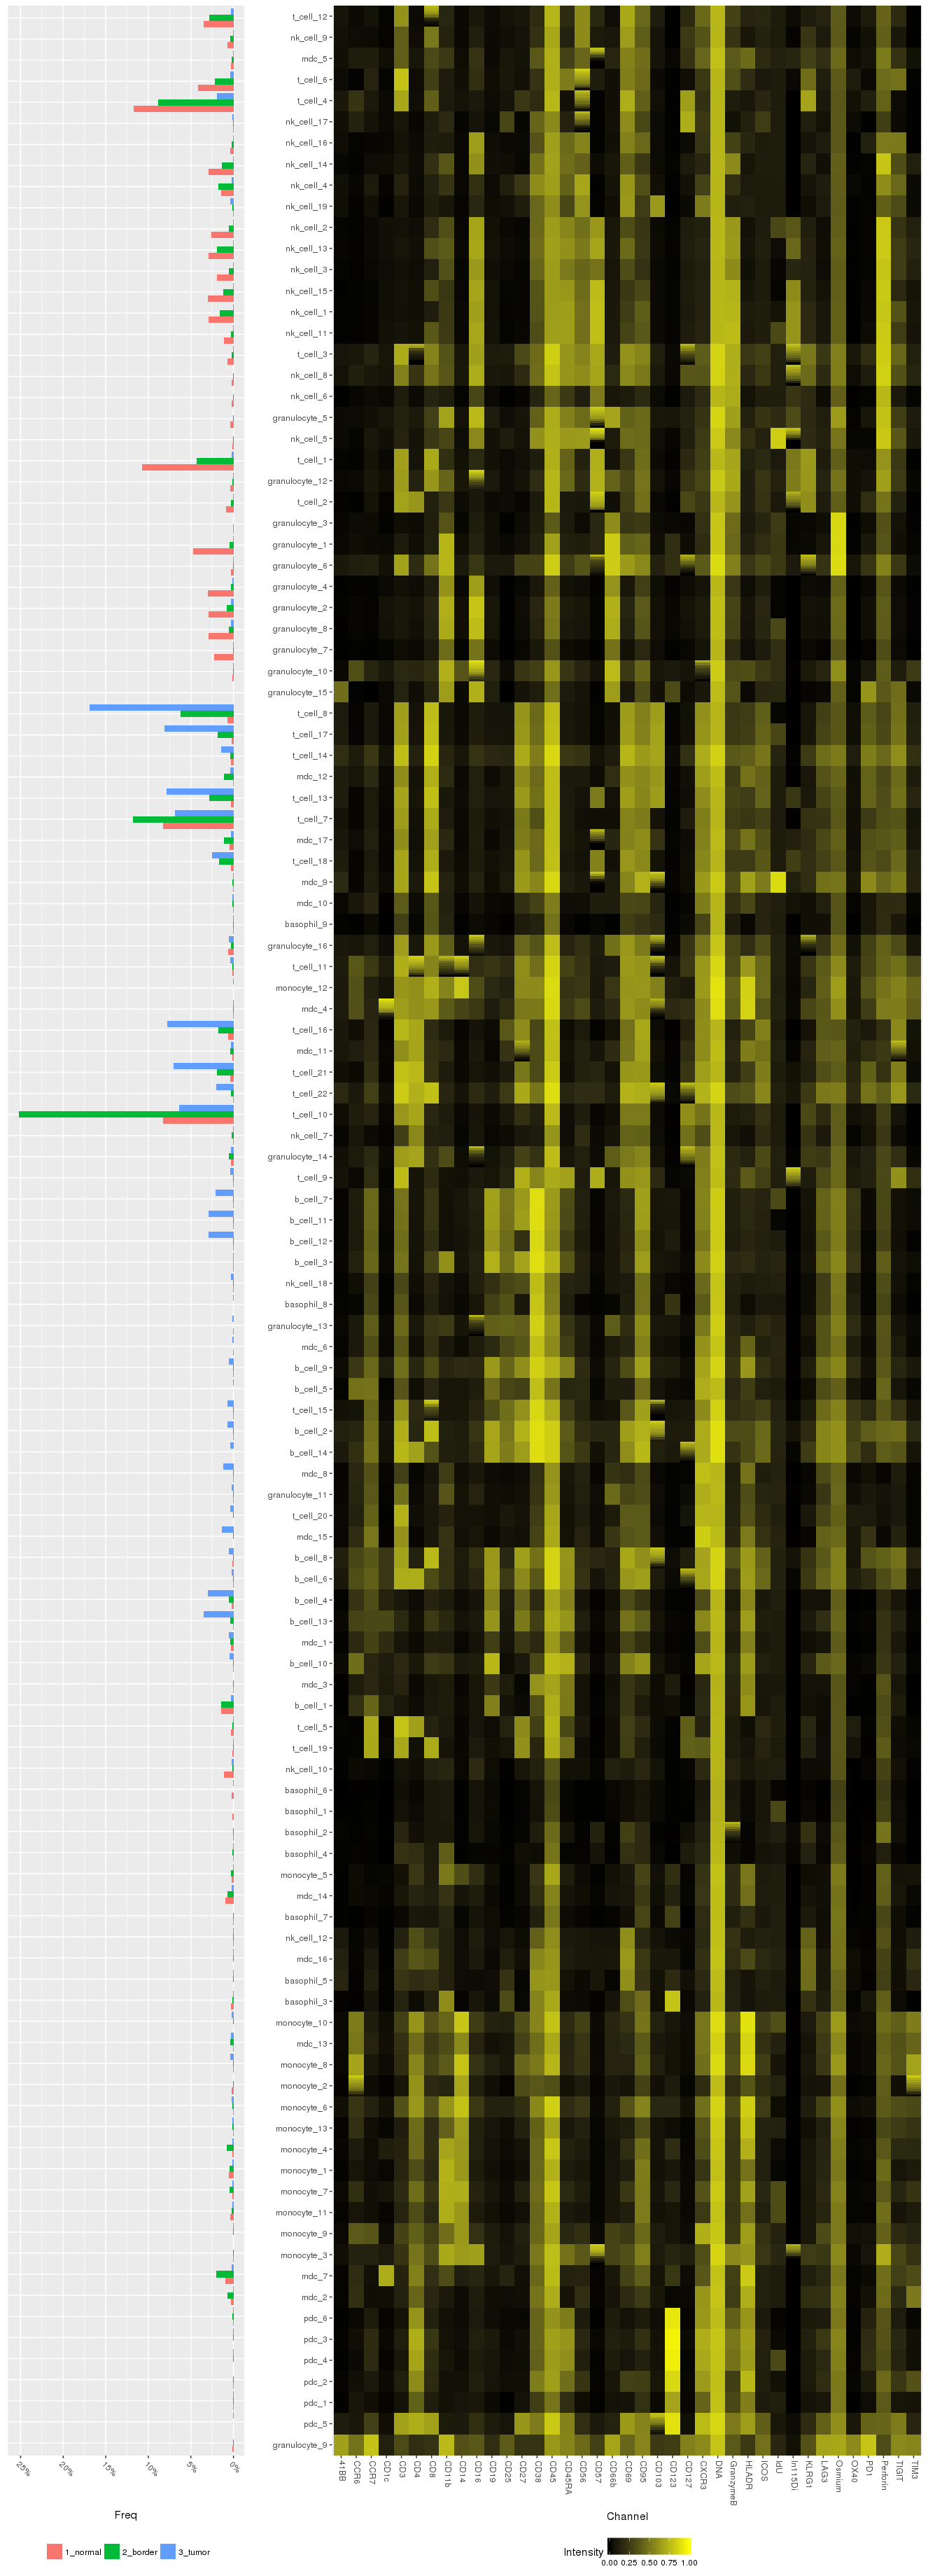

The file beside this chart, header and first rows:
, HybridLouvain, Treatment, N, Total, Freq, CD45, CD57, In115Di, IdU, CD103, CD19, CD45RA, KLRG1, CD4, CD8, Perforin, CD16, CD127, CD1c, CD123, CD66b, PD1, ICOS
1, granulocyte_9, 1_normal, 222, 169733, 0.001308, 0.6144, 0.3022, 0.07541, 0.1676, 0.2461, 0.1895, 0.5651, 0.3461, 0.2013, 0.2154, 0.3526, 0.3836, 0.5272, 0.1236, 0.2555, 0.6666, 0.7683, 0.4634
2, granulocyte_9, 2_border, 20, 55703, 0.000359, 0.6922, 0.2176, 0.102, 0.125, 0.2878, 0.199, 0.4429, 0.3671, 0.2157, 0.2582, 0.2565, 0.3304, 0.5839, 0.1614, 0.2733, 0.7236, 0.8122, 0.5169
3, granulocyte_9, 3_tumor, 21, 333723, 6.29264389928174e-05, 0.6616, 0.08566, 0.009406, 0.2289, 0.2411, 0.2116, 0.3995, 0.3557, 0.1304, 0.2251, 0.1929, 0.3454, 0.5326, 0.1239, 0.2725, 0.6757, 0.8328, 0.4845
4, pdc_5, 1_normal, 2, 169733, 1.17832124572122e-05, 0.7435, 0.08113, 0, 0.136, 0.1296, 0.05971, 0.08428, 0.2269, 0.6713, 0.4618, 0.499, 0.04791, 0, 0, 0.6053, 0.1384, 0.7383, 0.3096
5, pdc_5, 2_border, 3, 55703, 5.38570633538589e-05, 0.8362, 0.259, 0.1392, 0, 0.3932, 0.09819, 0.3908, 0.1399, 0.6449, 0.5759, 0.4042, 0.1729, 0.05023, 0.02709, 0.8719, 0.08553, 0.2406, 0.2672
6, pdc_5, 3_tumor, 28, 333723, 8.39019186570899e-05, 0.8105, 0.1119, 0.05203, 0.1026, 0.4578, 0.107, 0.5757, 0.1999, 0.693, 0.6644, 0.424, 0.2088, 0.09049, 0.05639, 0.9028, 0.1422, 0.4131, 0.4092
7, pdc_1, 1_normal, 51, 169733, 0.0003005, 0.4593, 0.01125, 0.003374, 0.1381, 0.03899, 0.03354, 0.1597, 0.07409, 0.4389, 0.1138, 0.4693, 0.1121, 0.04146, 0.01552, 0.6378, 0.05788, 0.03991, 0.1083
8, pdc_1, 2_border, 21, 55703, 0.000377, 0.5393, 0.002712, 0.004828, 0.06599, 0.03156, 0.01378, 0.2479, 0.04216, 0.3976, 0.1351, 0.3385, 0.08177, 0.017, 0.02802, 0.716, 0.0536, 0.07458, 0.08172
9, pdc_1, 3_tumor, 27, 333723, 8.09054215621938e-05, 0.537, 0.01302, 0.003405, 0.1644, 0.04169, 0.05954, 0.2095, 0.1134, 0.3531, 0.1168, 0.2463, 0.08908, 0.01792, 0.01214, 0.6863, 0.07526, 0.04148, 0.1277
10, pdc_2, 1_normal, 30, 169733, 0.0001767, 0.6182, 0.02051, 0.0007536, 0.06909, 0.06375, 0.0875, 0.3613, 0.1244, 0.5215, 0.1653, 0.5534, 0.1208, 0.04575, 0.04883, 0.8398, 0.0789, 0.08304, 0.1057
11, pdc_2, 2_border, 28, 55703, 0.0005027, 0.6757, 0.03356, 0.01936, 0.08621, 0.1076, 0.08798, 0.5196, 0.08115, 0.5964, 0.1615, 0.3824, 0.1274, 0.01334, 0.03862, 0.8577, 0.09087, 0.1289, 0.1179
12, pdc_2, 3_tumor, 12, 333723, 3.59579651387528e-05, 0.7071, 5.18887994275237e-05, 0, 0.02346, 0.1513, 0.04446, 0.567, 0.08539, 0.6625, 0.233, 0.3496, 0.09826, 0.07931, 0.07766, 0.9216, 0.06712, 0.1588, 0.1507
13, pdc_4, 1_normal, 2, 169733, 1.17832124572122e-05, 0.5938, 0, 0, 0.4241, 0.04002, 0.08421, 0.482, 0.1432, 0.5166, 0.1387, 0.5805, 0.1642, 0.0616, 0.05924, 0.8413, 0.1669, 0.1267, 0.1196
14, pdc_4, 2_border, 16, 55703, 0.0002872, 0.6559, 0.01707, 0.02361, 0.3139, 0.0675, 0.08606, 0.5504, 0.09005, 0.6431, 0.2074, 0.4039, 0.09216, 0.01987, 0.02041, 0.9606, 0.09184, 0.1918, 0.1162
15, pdc_4, 3_tumor, 80, 333723, 0.0002397, 0.6382, 0.01429, 0.007817, 0.3103, 0.06633, 0.07166, 0.5918, 0.106, 0.6803, 0.1808, 0.3023, 0.1036, 0.01953, 0.01758, 0.9374, 0.1059, 0.1978, 0.1228
16, pdc_3, 1_normal, 6, 169733, 3.53496373716366e-05, 0.6497, 0.1051, 0, 0, 0.06881, 0.001933, 0.5676, 0.1098, 0.6987, 0.2396, 0.6264, 0.2024, 0.04282, 0.01663, 0.9679, 0.1294, 0.2652, 0.2121
17, pdc_3, 2_border, 27, 55703, 0.0004847, 0.6778, 0.05445, 0.03158, 0.03528, 0.02961, 0.08065, 0.6057, 0.1122, 0.6622, 0.2033, 0.3802, 0.1288, 0.04412, 0.02403, 0.9602, 0.114, 0.1995, 0.1227
18, pdc_3, 3_tumor, 103, 333723, 0.0003086, 0.655, 0.02895, 0.009786, 0.0377, 0.079, 0.1121, 0.6142, 0.1366, 0.7075, 0.2363, 0.3271, 0.1232, 0.03485, 0.03608, 0.9475, 0.1309, 0.1801, 0.1341
19, pdc_6, 1_normal, 15, 169733, 8.83740934290916e-05, 0.5968, 0.0009534, 0, 0.04602, 0.07334, 0.04359, 0.4624, 0.08958, 0.6145, 0.1209, 0.5687, 0.1191, 0.007986, 0.02511, 0.8944, 0.1211, 0.1155, 0.1483
20, pdc_6, 2_border, 50, 55703, 0.0008976, 0.6261, 0.005933, 0.0009478, 0.02277, 0.04521, 0.0497, 0.5326, 0.08363, 0.579, 0.1186, 0.3704, 0.1011, 0.03285, 0.01536, 0.9256, 0.08085, 0.1479, 0.08339
21, pdc_6, 3_tumor, 57, 333723, 0.0001708, 0.5929, 0.01023, 0.004006, 0.01581, 0.041, 0.04504, 0.5169, 0.1141, 0.6318, 0.1375, 0.2953, 0.09762, 0.01908, 0.02324, 0.9059, 0.116, 0.148, 0.08991
22, mdc_2, 1_normal, 460, 169733, 0.00271, 0.6693, 0.01858, 0.005142, 0.1377, 0.07999, 0.04881, 0.0671, 0.2148, 0.4001, 0.1554, 0.5837, 0.1436, 0.05807, 0.06618, 0.02786, 0.07987, 0.06942, 0.1218
23, mdc_2, 2_border, 409, 55703, 0.007343, 0.7136, 0.01674, 0.009528, 0.09165, 0.07677, 0.04467, 0.07626, 0.1754, 0.4206, 0.1338, 0.3702, 0.08808, 0.03103, 0.06324, 0.03466, 0.06186, 0.07114, 0.1068
24, mdc_2, 3_tumor, 229, 333723, 0.0006862, 0.7443, 0.02635, 0.009319, 0.1316, 0.1506, 0.05516, 0.07783, 0.2317, 0.4741, 0.238, 0.3125, 0.09706, 0.0445, 0.06651, 0.02357, 0.07839, 0.05189, 0.1563
25, mdc_7, 1_normal, 1583, 169733, 0.009326, 0.7336, 0.02129, 0.006198, 0.1369, 0.06428, 0.0803, 0.1355, 0.1279, 0.496, 0.1774, 0.5633, 0.1699, 0.04882, 0.6759, 0.2253, 0.09097, 0.03424, 0.1171
26, mdc_7, 2_border, 1123, 55703, 0.02016, 0.768, 0.02005, 0.006448, 0.07894, 0.07374, 0.08218, 0.1421, 0.1138, 0.5513, 0.186, 0.3792, 0.1259, 0.04149, 0.7106, 0.2498, 0.07807, 0.03876, 0.112
27, mdc_7, 3_tumor, 608, 333723, 0.001822, 0.7826, 0.02352, 0.006474, 0.1162, 0.09102, 0.09157, 0.1674, 0.1415, 0.584, 0.2732, 0.336, 0.1595, 0.06745, 0.6906, 0.2386, 0.1023, 0.04503, 0.1706
28, monocyte_3, 1_normal, 95, 169733, 0.0005597, 0.7639, 0.4367, 0.2964, 0.1574, 0.1015, 0.1066, 0.4571, 0.276, 0.4809, 0.3423, 0.7118, 0.6511, 0.12, 0.1038, 0.1534, 0.2997, 0.0822, 0.2243
29, monocyte_3, 2_border, 16, 55703, 0.0002872, 0.7699, 0.5315, 0.3413, 0.1574, 0.07919, 0.137, 0.6037, 0.2464, 0.5324, 0.252, 0.6924, 0.5862, 0.1461, 0.1192, 0.167, 0.2228, 0.1059, 0.1935
30, monocyte_3, 3_tumor, 10, 333723, 2.99649709489607e-05, 0.7609, 0.4002, 0.3233, 0.1997, 0.1295, 0.1358, 0.4186, 0.2071, 0.5018, 0.3455, 0.5663, 0.6677, 0.1032, 0.06241, 0.1326, 0.4079, 0.06125, 0.2822
31, monocyte_9, 1_normal, 2, 169733, 1.17832124572122e-05, 0.6237, 0.03109, 0, 0, 0.04481, 0.1647, 0.005516, 0.0306, 0.2126, 0.1632, 0.5417, 0.2599, 0.07104, 0.09617, 0.09048, 0.3453, 0, 0.1986
32, monocyte_9, 2_border, 6, 55703, 0.0001077, 0.7083, 0.01073, 0.05209, 0.2083, 0.1078, 0.07687, 0.1116, 0.0738, 0.4422, 0.169, 0.3355, 0.1073, 0.01841, 0.05275, 0.1007, 0.2317, 0.06903, 0.1095
33, monocyte_9, 3_tumor, 125, 333723, 0.0003746, 0.6742, 0.03631, 0.01026, 0.1402, 0.118, 0.1071, 0.1691, 0.08885, 0.4051, 0.2777, 0.4009, 0.2133, 0.04269, 0.04083, 0.07748, 0.2835, 0.07193, 0.212
34, monocyte_11, 1_normal, 663, 169733, 0.003906, 0.7211, 0.01849, 0.006287, 0.3128, 0.06335, 0.06951, 0.1099, 0.09997, 0.371, 0.1622, 0.5364, 0.1203, 0.03688, 0.03421, 0.09331, 0.08209, 0.02078, 0.1205
35, monocyte_11, 2_border, 106, 55703, 0.001903, 0.7451, 0.01793, 0.005707, 0.3137, 0.06267, 0.0561, 0.08384, 0.07457, 0.2961, 0.1416, 0.3673, 0.09436, 0.0251, 0.01418, 0.0691, 0.07705, 0.02225, 0.119
36, monocyte_11, 3_tumor, 381, 333723, 0.001142, 0.7033, 0.02648, 0.007616, 0.3556, 0.05621, 0.04584, 0.09101, 0.08494, 0.2604, 0.1766, 0.3406, 0.08609, 0.02188, 0.01446, 0.0554, 0.08953, 0.02437, 0.1319
37, monocyte_7, 1_normal, 168, 169733, 0.0009898, 0.8008, 0.01662, 0.00262, 0.3052, 0.07758, 0.08574, 0.1696, 0.09742, 0.4777, 0.1898, 0.5571, 0.1652, 0.05464, 0.1125, 0.1975, 0.07515, 0.02289, 0.1288
38, monocyte_7, 2_border, 239, 55703, 0.004291, 0.816, 0.01995, 0.006504, 0.3482, 0.0719, 0.0815, 0.1691, 0.07134, 0.4436, 0.1839, 0.3644, 0.1251, 0.02643, 0.07822, 0.1617, 0.06841, 0.02817, 0.1336
39, monocyte_7, 3_tumor, 446, 333723, 0.001336, 0.7854, 0.02162, 0.008001, 0.3236, 0.08706, 0.07853, 0.1751, 0.08641, 0.4515, 0.2448, 0.3189, 0.1457, 0.02641, 0.05903, 0.1572, 0.08576, 0.03565, 0.1843
40, monocyte_1, 1_normal, 943, 169733, 0.005556, 0.7138, 0.01913, 0.004764, 0.02251, 0.05683, 0.06138, 0.1134, 0.09771, 0.3441, 0.16, 0.527, 0.1192, 0.03915, 0.03059, 0.09387, 0.07301, 0.02109, 0.115
41, monocyte_1, 2_border, 244, 55703, 0.00438, 0.7427, 0.01899, 0.00532, 0.01967, 0.06228, 0.05443, 0.1109, 0.06302, 0.3127, 0.1538, 0.3366, 0.09119, 0.02149, 0.03165, 0.0807, 0.07969, 0.02943, 0.1211
42, monocyte_1, 3_tumor, 486, 333723, 0.001456, 0.7187, 0.0189, 0.00637, 0.02914, 0.06789, 0.04829, 0.1085, 0.07559, 0.2925, 0.2021, 0.3112, 0.09295, 0.02276, 0.01957, 0.087, 0.09219, 0.02438, 0.1391
43, monocyte_4, 1_normal, 241, 169733, 0.00142, 0.8129, 0.02276, 0.003021, 0.05603, 0.0532, 0.07304, 0.1345, 0.08092, 0.465, 0.1746, 0.5515, 0.1717, 0.04, 0.1448, 0.2385, 0.0796, 0.02477, 0.1213
44, monocyte_4, 2_border, 432, 55703, 0.007755, 0.8097, 0.02176, 0.005627, 0.03436, 0.06599, 0.05961, 0.1468, 0.06894, 0.4199, 0.1641, 0.349, 0.09694, 0.02242, 0.09508, 0.1773, 0.05649, 0.02643, 0.1159
45, monocyte_4, 3_tumor, 390, 333723, 0.001169, 0.7843, 0.02052, 0.008157, 0.05827, 0.08626, 0.07664, 0.1378, 0.08542, 0.4639, 0.2299, 0.2896, 0.1321, 0.02428, 0.1667, 0.1761, 0.07869, 0.02893, 0.1548
46, monocyte_13, 1_normal, 28, 169733, 0.000165, 0.6443, 0.03237, 0, 0.09457, 0.04018, 0.1096, 0.08876, 0.07083, 0.4967, 0.2051, 0.5081, 0.167, 0.05172, 0.03961, 0.1618, 0.05646, 0.02559, 0.1293
47, monocyte_13, 2_border, 59, 55703, 0.001059, 0.7129, 0.03364, 0.01269, 0.1064, 0.06962, 0.09322, 0.09885, 0.05998, 0.4908, 0.1586, 0.3421, 0.1629, 0.02292, 0.0283, 0.06433, 0.06911, 0.02876, 0.1062
48, monocyte_13, 3_tumor, 454, 333723, 0.00136, 0.6603, 0.02093, 0.01069, 0.1399, 0.06341, 0.07274, 0.0864, 0.05023, 0.4466, 0.1864, 0.2808, 0.1252, 0.01643, 0.0244, 0.04069, 0.08711, 0.02547, 0.1357
49, monocyte_6, 1_normal, 26, 169733, 0.0001532, 0.8262, 0.05336, 0.01804, 0.05289, 0.1193, 0.08381, 0.2318, 0.1917, 0.5845, 0.2421, 0.5755, 0.2028, 0.2013, 0.03726, 0.173, 0.1634, 0.07901, 0.1905
50, monocyte_6, 2_border, 81, 55703, 0.001454, 0.8432, 0.02904, 0.008317, 0.0402, 0.1301, 0.1019, 0.1967, 0.1332, 0.5738, 0.2704, 0.4105, 0.1844, 0.08956, 0.07381, 0.2024, 0.1195, 0.07708, 0.2168
51, monocyte_6, 3_tumor, 766, 333723, 0.002295, 0.8309, 0.03136, 0.01142, 0.05387, 0.1738, 0.1402, 0.1792, 0.1181, 0.6326, 0.3587, 0.3709, 0.2548, 0.06853, 0.06245, 0.1724, 0.1307, 0.05789, 0.2633
52, monocyte_2, 1_normal, 381, 169733, 0.002245, 0.3217, 0.02072, 0.00436, 0.1509, 0.05694, 0.05039, 0.05674, 0.06716, 0.6081, 0.1723, 0.4027, 0.1206, 0.02391, 0.01625, 0.1027, 0.08447, 0.01946, 0.184
53, monocyte_2, 2_border, 43, 55703, 0.000772, 0.4787, 0.04259, 0.01085, 0.1311, 0.05576, 0.04942, 0.08629, 0.1212, 0.5973, 0.1642, 0.2833, 0.1448, 0.0143, 0.02217, 0.2146, 0.09969, 0.0363, 0.1952
54, monocyte_2, 3_tumor, 8, 333723, 2.39719767591685e-05, 0.5707, 0.001381, 0, 0.1026, 0.0535, 0.05012, 0.1759, 0.07668, 0.136, 0.1339, 0.1932, 0.2213, 0.03156, 0.006719, 0.1696, 0.05746, 0.006824, 0.1954
55, monocyte_8, 1_normal, 21, 169733, 0.0001237, 0.6563, 0.08278, 0.01946, 0.07545, 0.1014, 0.1389, 0.1563, 0.1063, 0.5043, 0.2511, 0.5806, 0.3247, 0.08076, 0.07676, 0.07055, 0.1857, 0.04956, 0.2643
56, monocyte_8, 2_border, 40, 55703, 0.0007181, 0.7371, 0.04499, 0.01784, 0.06085, 0.1071, 0.1508, 0.1916, 0.1025, 0.56, 0.1967, 0.4162, 0.2386, 0.0302, 0.07761, 0.1557, 0.1361, 0.04731, 0.2222
57, monocyte_8, 3_tumor, 1201, 333723, 0.003599, 0.7347, 0.0347, 0.008466, 0.07884, 0.1227, 0.1281, 0.1572, 0.08667, 0.5513, 0.2884, 0.4268, 0.2141, 0.03708, 0.04077, 0.06099, 0.1472, 0.03747, 0.2577
58, mdc_13, 1_normal, 60, 169733, 0.0003535, 0.7085, 0.01892, 0.008859, 0.1463, 0.07548, 0.06453, 0.1018, 0.08442, 0.5112, 0.1721, 0.5564, 0.1838, 0.04277, 0.1179, 0.1218, 0.1191, 0.0344, 0.1501
59, mdc_13, 2_border, 194, 55703, 0.003483, 0.7626, 0.02741, 0.0103, 0.1103, 0.08739, 0.08499, 0.1302, 0.08112, 0.4947, 0.1997, 0.4247, 0.1614, 0.03386, 0.1024, 0.1328, 0.1064, 0.041, 0.1548
60, mdc_13, 3_tumor, 945, 333723, 0.002832, 0.6745, 0.03498, 0.01029, 0.1433, 0.09919, 0.05407, 0.1562, 0.0769, 0.4404, 0.2648, 0.3942, 0.1419, 0.04328, 0.04448, 0.06113, 0.1531, 0.03988, 0.213
... 284 more rows
